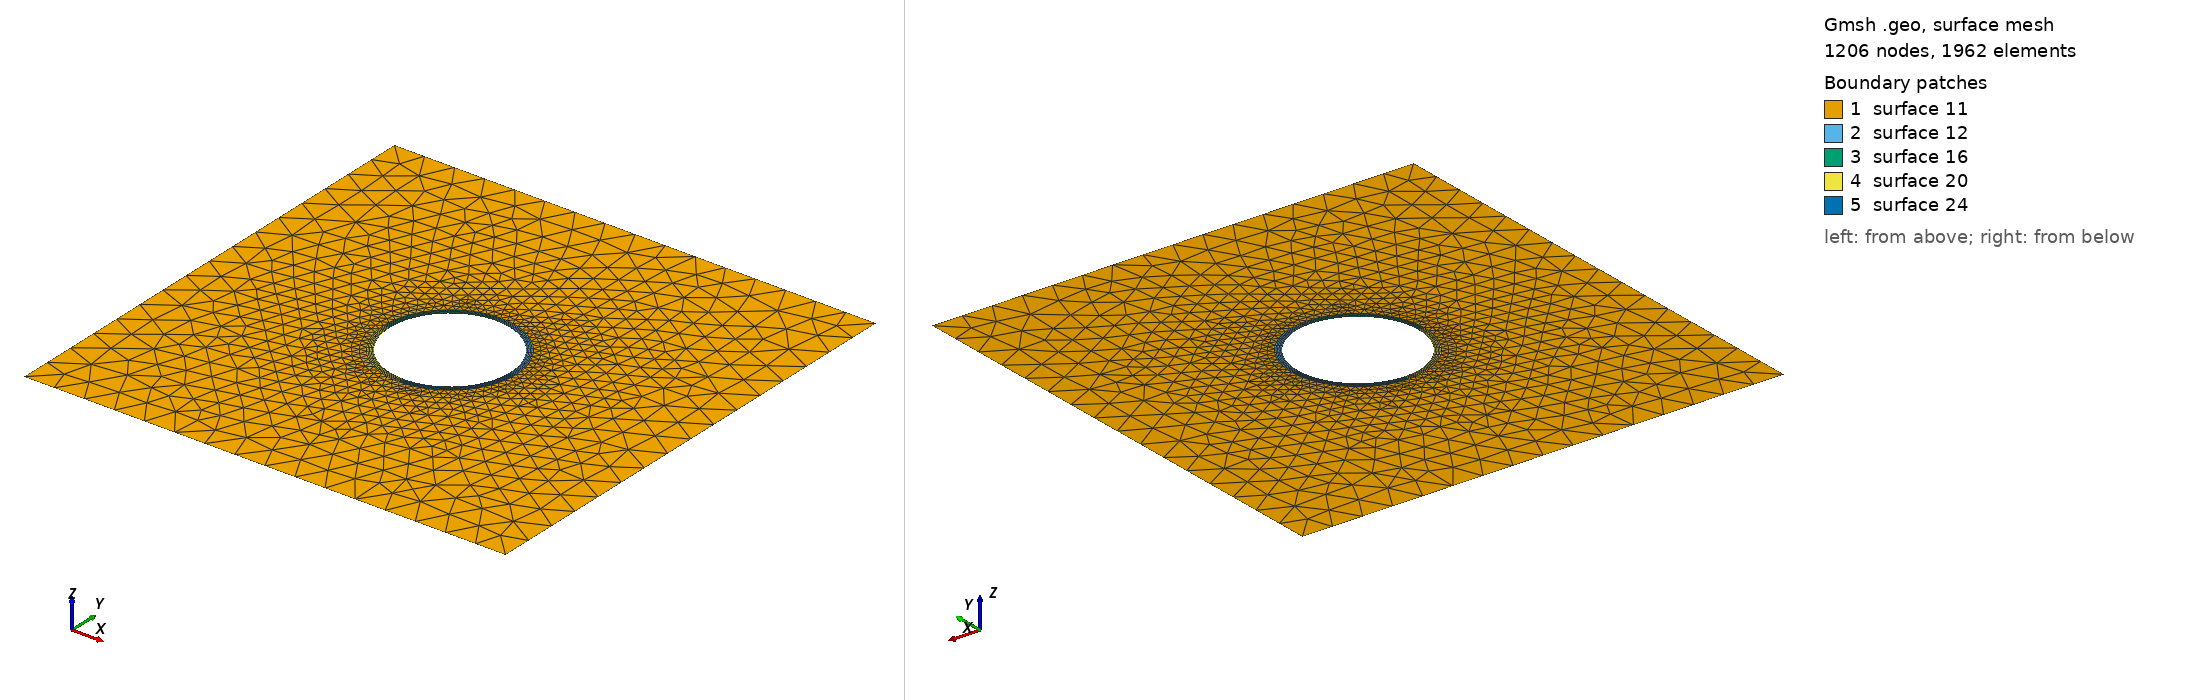

Gmsh geometry script, surface-meshed: 1206 nodes, 1962 surface elements. Boundary patches (legend numbers): 1 surface 11, 2 surface 12, 3 surface 16, 4 surface 20, 5 surface 24. Left view from above one corner, right view from below the opposite corner. The script declares no physical surfaces, so the legend lists its geometric surfaces. The drawing asked Gmsh for element sizes between 1% and 20% of the model's largest extent; the script's own settings can give other sizes.

=== circle_boundary_layer.geo (drawn) ===
lc = 0.1 ;
lc2 = lc * 5 ;
Point(1) =  {0,0,0,lc}; 
Point(2) =  {1,0,0,lc}; 
Point(3) =  {0,1,0,lc}; 
Point(4) =  {-1,0,0,lc}; 
Point(5) =  {0,-1,0,lc}; 

Circle(1) = {2, 1, 3}; 
Circle(2) = {3, 1, 4}; 
Circle(3) = {4, 1, 5}; 
Circle(4) = {5, 1, 2}; 

d=4;
Point(1000) = {d,d,0,lc2};
Point(1001) = {-d,d,0,lc2};
Point(1002) = {-d,-d,0,lc2};
Point(1003) = {d,-d,0,lc2};
Line(5) = {1000,1001};
Line(6) = {1001,1002};
Line(7) = {1002,1003};
Line(8) = {1003,1000};

tmp[] = Extrude { Line{1:4}; Layers{5, 0.1}; Recombine; };

Line Loop(9) = {6,7,8,5};
Line Loop(10) = {tmp[0],tmp[4],tmp[8],tmp[12]};
Plane Surface(11) = {9,10};
